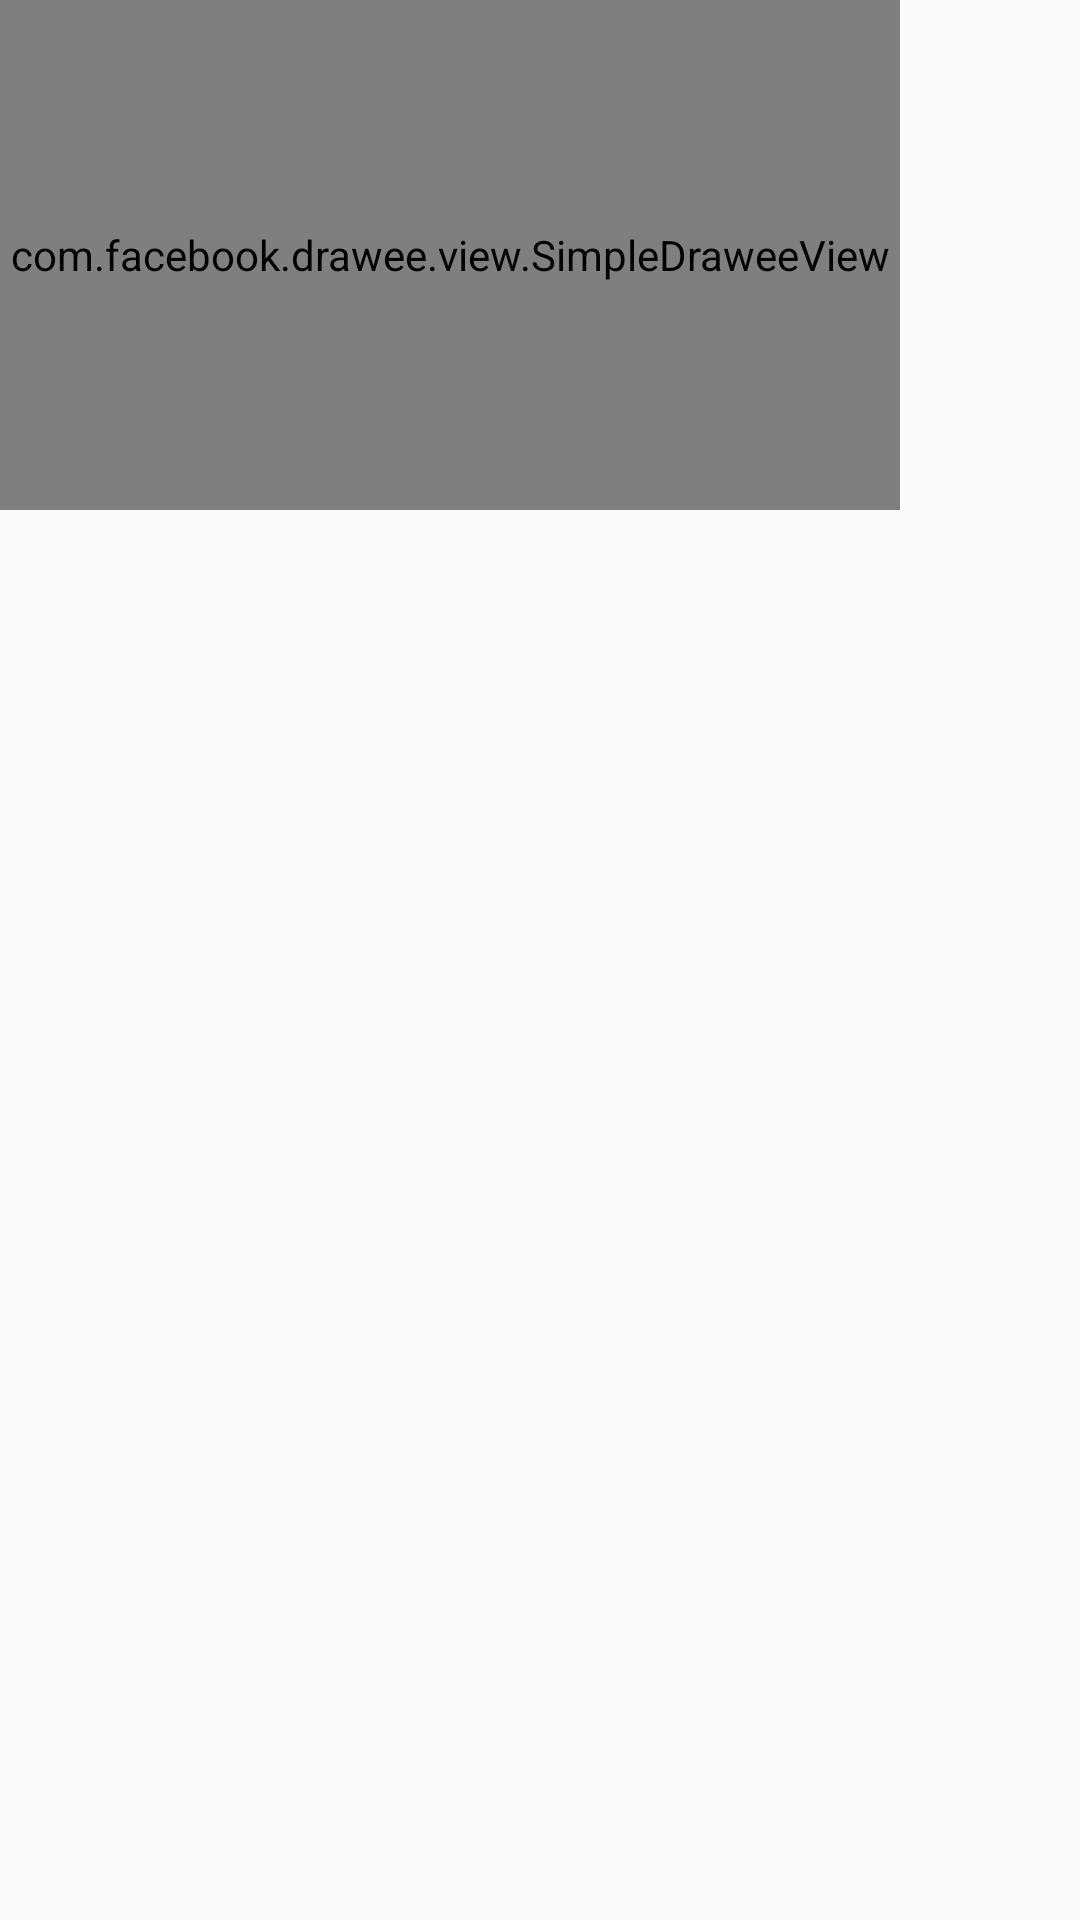

This screen was rendered from an Android layout file. Write that file and the resources it references.
<!-- AndroidManifest.xml: application theme AppTheme -->
<!-- res/layout/top_headlines_item.xml -->
<?xml version="1.0" encoding="utf-8"?>
<LinearLayout xmlns:android="http://schemas.android.com/apk/res/android"
    xmlns:fresco="http://schemas.android.com/apk/res-auto"
    xmlns:tools="http://schemas.android.com/tools"
    android:layout_width="300dp"
    android:layout_height="wrap_content"
    android:orientation="vertical"
    android:paddingRight="16dp">

    <com.facebook.drawee.view.SimpleDraweeView
        android:id="@+id/headline_image"
        android:layout_width="300dp"
        android:layout_height="170dp"
        fresco:placeholderImage="@drawable/placeholder" />

    <TextView
        android:id="@+id/headline_article_title"
        android:layout_width="wrap_content"
        android:layout_height="wrap_content"
        android:fontFamily="sans-serif"
        android:lineSpacingExtra="9sp"
        android:paddingTop="8dp"
        android:textColor="@color/headline_article_title_color"
        android:textSize="18sp"
        android:textStyle="bold"
        tools:text="Obituary: Stephen Hawking" />

    <TextView
        android:id="@+id/headline_source"
        android:layout_width="match_parent"
        android:layout_height="wrap_content"
        android:fontFamily="sans-serif-medium"
        android:paddingTop="4dp"
        android:textColor="@color/headline_source_color"
        android:textSize="14sp"
        android:textStyle="normal"
        tools:text="Bbc.com" />

    <TextView
        android:id="@+id/headline_time"
        android:layout_width="match_parent"
        android:layout_height="wrap_content"
        android:fontFamily="sans-serif"
        android:lineSpacingExtra="7sp"
        android:paddingTop="4dp"
        android:textColor="@color/headline_time_color"
        android:textSize="14sp"
        android:textStyle="normal"
        tools:text="2 hours ago" />

</LinearLayout>
<!-- resources referenced by this layout -->
<resources>
  <color name="headline_article_title_color">#de000000</color>
  <color name="headline_source_color">#673ab7</color>
  <color name="headline_time_color">#de777777</color>
  <style name="AppTheme" parent="Theme.AppCompat.Light.DarkActionBar">
          
          <item name="colorPrimary">@color/colorPrimary</item>
          <item name="colorPrimaryDark">@color/colorPrimaryDark</item>
          <item name="colorAccent">@color/colorAccent</item>
  
          <item name="windowNoTitle">true</item>
          <item name="windowActionBar">true</item>
      </style>
  <color name="colorPrimary">#673ab7</color>
  <color name="colorPrimaryDark">#512da8</color>
  <color name="colorAccent">#FF4081</color>
</resources>
